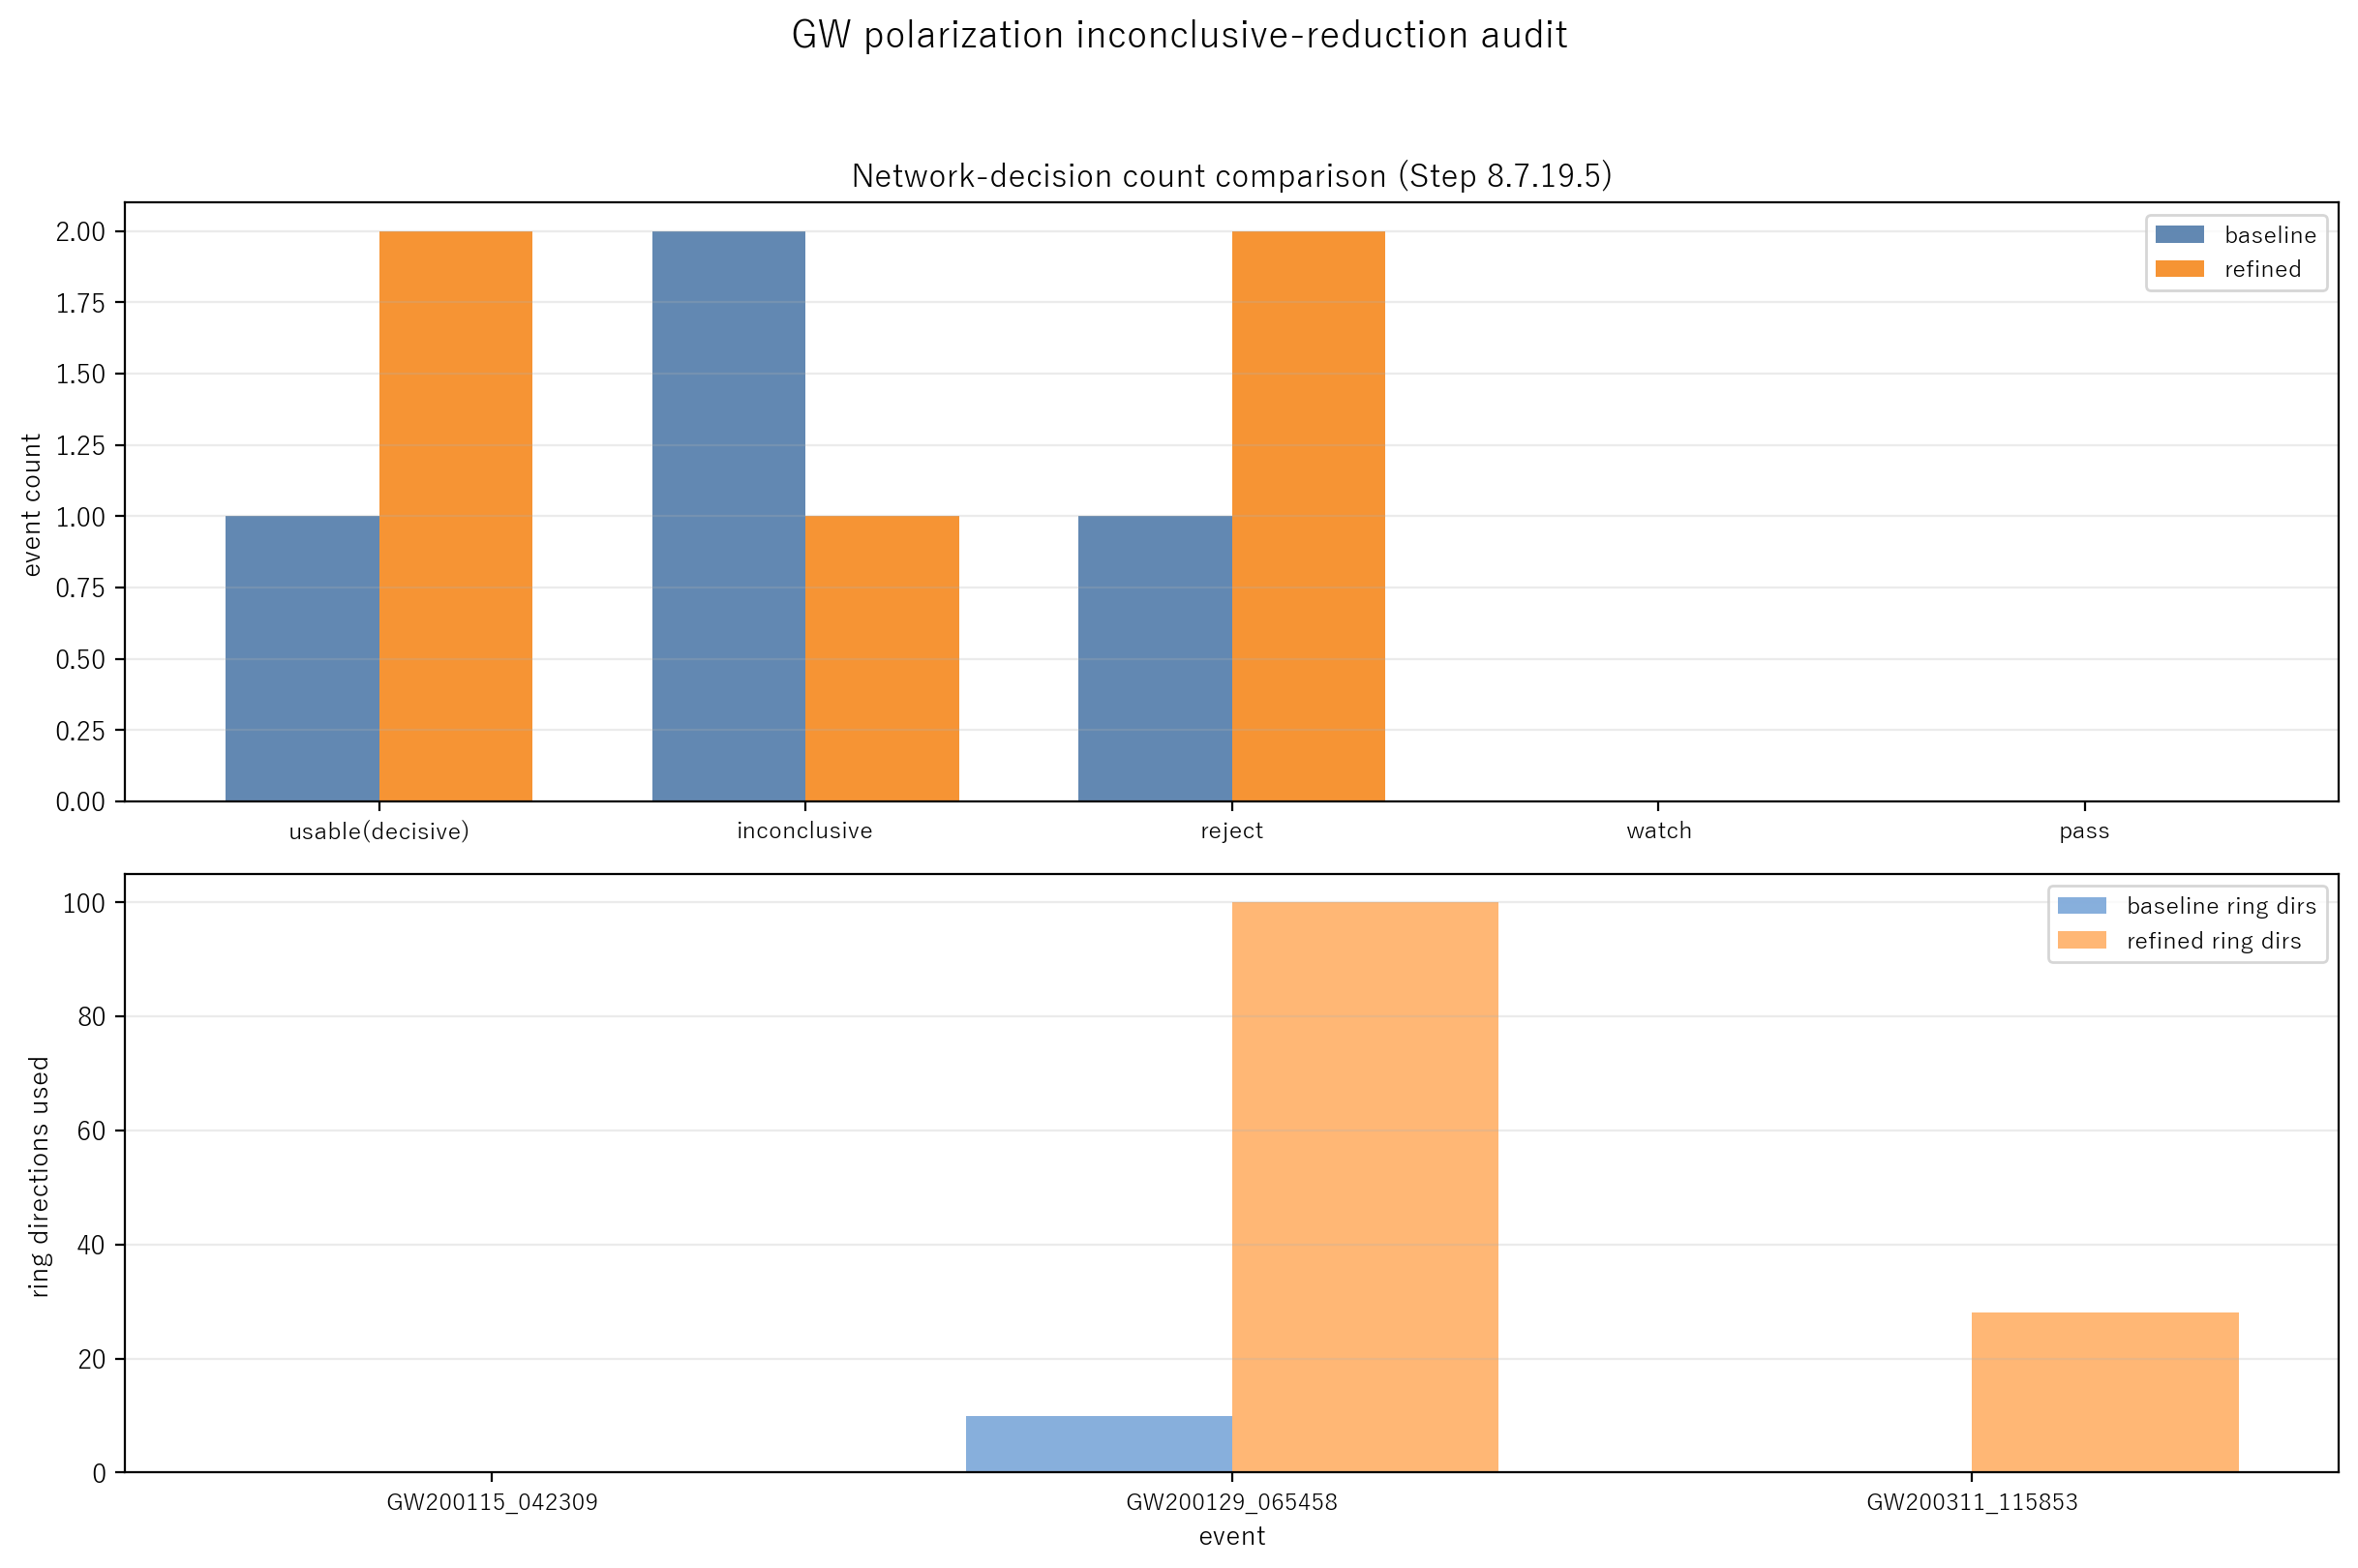

Values plotted in this chart, from the file beside it:
event, before_status, after_status, before_quality, after_quality, before_usable_pair_count, after_usable_pair_count, before_ring_directions_used, after_ring_directions_used, before_bucket, after_bucket, before_decisive, after_decisive, transition_class, status_changed
GW200115_042309, inconclusive_insufficient_pairs, inconclusive_geometry, low_corr, usable, 1, 3, 0, 0, inconclusive, inconclusive, 0, 0, status_changed_same_decisiveness, 1
GW200129_065458, reject_tensor_response, reject_tensor_response, usable, usable, 3, 3, 10, 100, reject, reject, 1, 1, status_unchanged, 0
GW200311_115853, inconclusive_insufficient_pairs, reject_tensor_response, missing, usable, 0, 2, 0, 28, inconclusive, reject, 0, 1, inconclusive_to_decisive, 1
